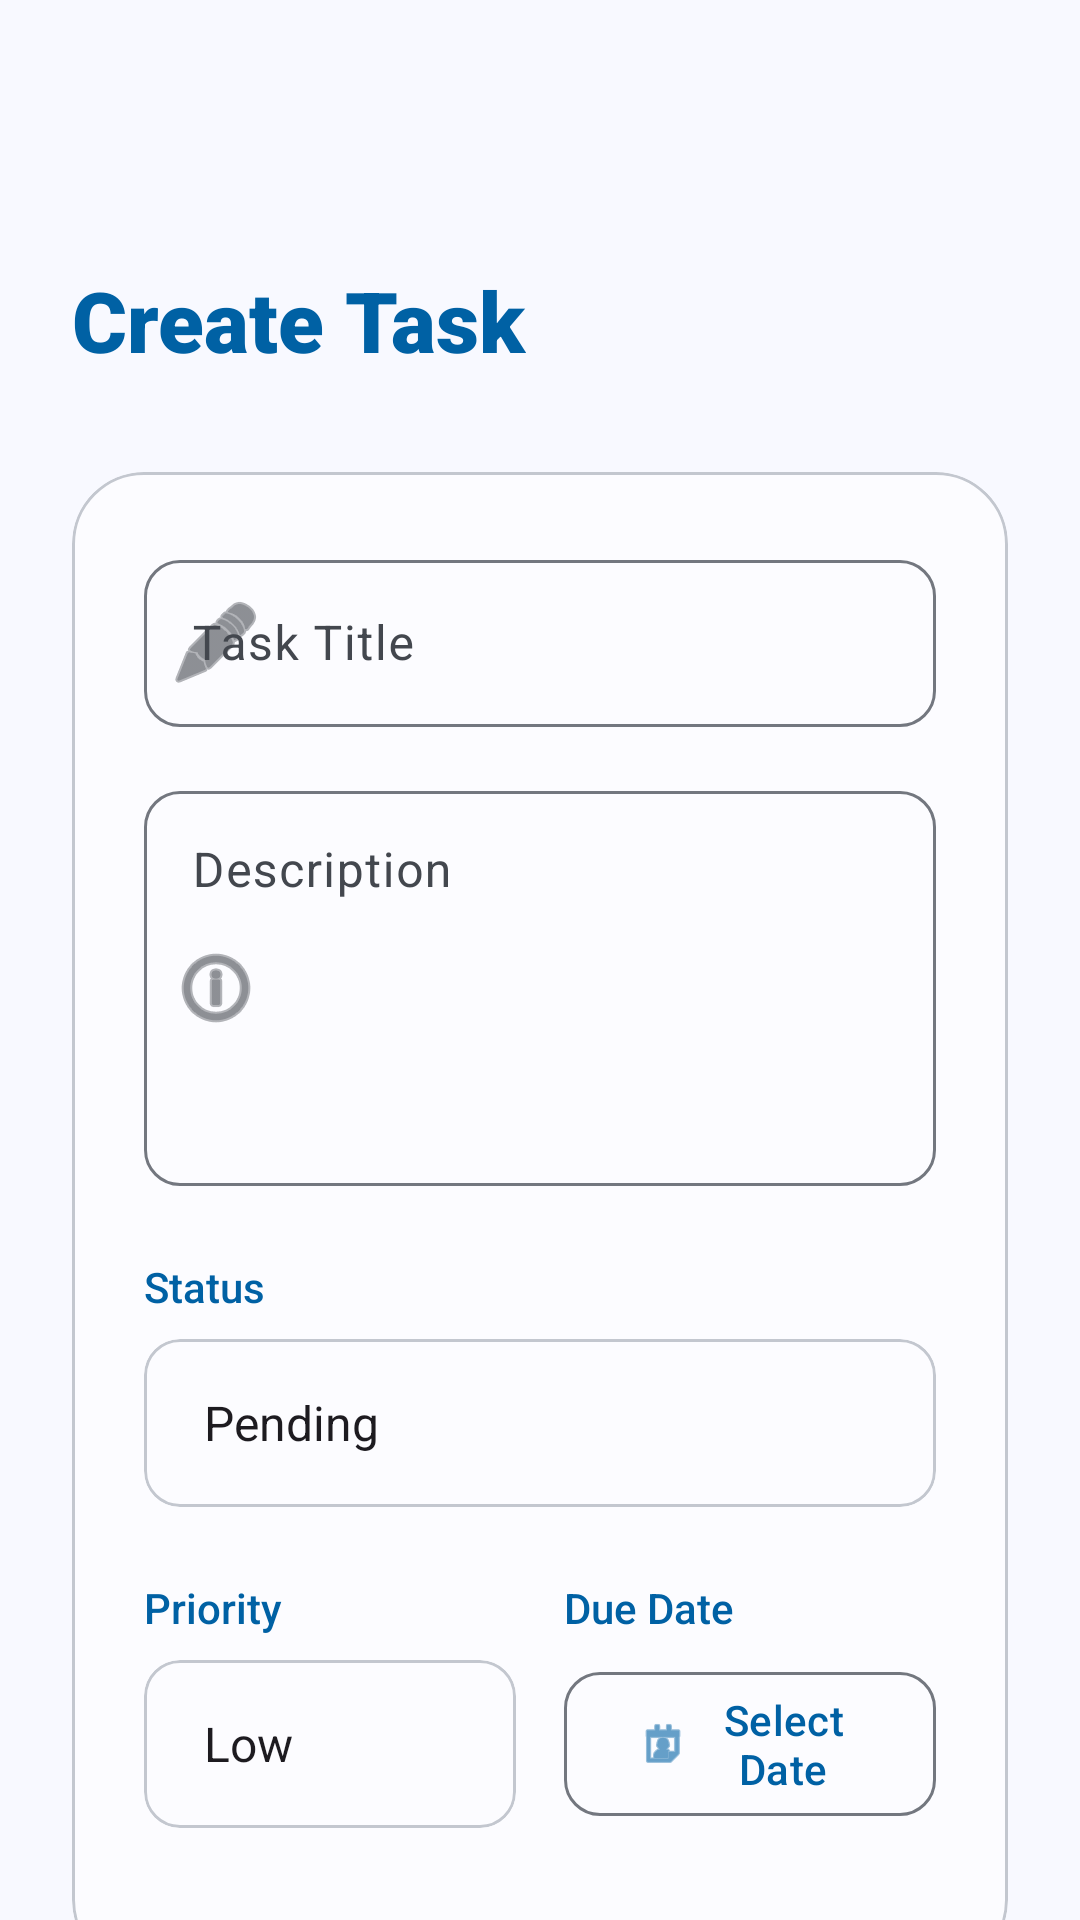

Reconstruct the res/layout file that produces this screen, plus the resources it refers to.
<!-- AndroidManifest.xml: application theme Theme.AndroidMobileApplicationWithRESTAPIAndWebHosting -->
<!-- res/layout/fragment_add_edit_task.xml -->
<?xml version="1.0" encoding="utf-8"?>
<androidx.coordinatorlayout.widget.CoordinatorLayout xmlns:android="http://schemas.android.com/apk/res/android"
    xmlns:app="http://schemas.android.com/apk/res-auto"
    android:layout_width="match_parent"
    android:layout_height="match_parent"
    android:background="?android:attr/colorBackground">

    <com.google.android.material.appbar.AppBarLayout
        android:layout_width="match_parent"
        android:layout_height="wrap_content"
        android:background="@android:color/transparent"
        app:elevation="0dp">
        <com.google.android.material.appbar.MaterialToolbar
            android:id="@+id/toolbar"
            android:layout_width="match_parent"
            android:layout_height="?attr/actionBarSize"
            app:titleTextColor="?attr/colorOnBackground" />
    </com.google.android.material.appbar.AppBarLayout>

    <androidx.core.widget.NestedScrollView
        android:layout_width="match_parent"
        android:layout_height="match_parent"
        app:layout_behavior="@string/appbar_scrolling_view_behavior"
        android:fillViewport="true">

        <LinearLayout
            android:layout_width="match_parent"
            android:layout_height="wrap_content"
            android:orientation="vertical"
            android:padding="24dp">

            <TextView
                android:id="@+id/tvTitleLabel"
                android:layout_width="wrap_content"
                android:layout_height="wrap_content"
                android:text="@string/label_create_task"
                android:textColor="?attr/colorPrimary"
                android:textSize="28sp"
                android:fontFamily="sans-serif-black"
                android:layout_marginBottom="32dp"/>

            <com.google.android.material.card.MaterialCardView
                android:layout_width="match_parent"
                android:layout_height="wrap_content"
                app:cardCornerRadius="24dp"
                app:cardElevation="0dp"
                app:cardBackgroundColor="?attr/colorSurface"
                app:strokeWidth="1dp"
                app:strokeColor="?attr/colorOutlineVariant">

                <LinearLayout
                    android:layout_width="match_parent"
                    android:layout_height="wrap_content"
                    android:orientation="vertical"
                    android:padding="24dp">

                    <com.google.android.material.textfield.TextInputLayout
                        android:id="@+id/tilTitle"
                        style="@style/Widget.Material3.TextInputLayout.OutlinedBox"
                        android:layout_width="match_parent"
                        android:layout_height="wrap_content"
                        android:layout_marginBottom="16dp"
                        android:hint="@string/hint_task_title"
                        app:startIconDrawable="@android:drawable/ic_menu_edit"
                        app:boxCornerRadiusTopStart="12dp"
                        app:boxCornerRadiusTopEnd="12dp"
                        app:boxCornerRadiusBottomStart="12dp"
                        app:boxCornerRadiusBottomEnd="12dp">
                        <com.google.android.material.textfield.TextInputEditText
                            android:id="@+id/etTitle"
                            android:layout_width="match_parent"
                            android:layout_height="wrap_content"
                            android:inputType="textCapSentences" />
                    </com.google.android.material.textfield.TextInputLayout>

                    <com.google.android.material.textfield.TextInputLayout
                        style="@style/Widget.Material3.TextInputLayout.OutlinedBox"
                        android:layout_width="match_parent"
                        android:layout_height="wrap_content"
                        android:layout_marginBottom="24dp"
                        android:hint="@string/hint_description"
                        app:startIconDrawable="@android:drawable/ic_menu_info_details"
                        app:boxCornerRadiusTopStart="12dp"
                        app:boxCornerRadiusTopEnd="12dp"
                        app:boxCornerRadiusBottomStart="12dp"
                        app:boxCornerRadiusBottomEnd="12dp">
                        <com.google.android.material.textfield.TextInputEditText
                            android:id="@+id/etDescription"
                            android:layout_width="match_parent"
                            android:layout_height="wrap_content"
                            android:gravity="top"
                            android:inputType="textMultiLine|textCapSentences"
                            android:lines="5" />
                    </com.google.android.material.textfield.TextInputLayout>

                    <TextView
                        android:layout_width="wrap_content"
                        android:layout_height="wrap_content"
                        android:text="@string/label_status"
                        android:textSize="14sp"
                        android:fontFamily="sans-serif-medium"
                        android:layout_marginBottom="8dp"
                        android:textColor="?attr/colorPrimary"/>

                    <com.google.android.material.card.MaterialCardView
                        android:layout_width="match_parent"
                        android:layout_height="wrap_content"
                        android:layout_marginBottom="24dp"
                        app:cardCornerRadius="12dp"
                        app:cardElevation="0dp"
                        app:strokeWidth="1dp"
                        app:strokeColor="?attr/colorOutlineVariant">
                        <Spinner
                            android:id="@+id/spinnerStatus"
                            android:layout_width="match_parent"
                            android:layout_height="56dp"
                            android:paddingHorizontal="12dp"
                            android:entries="@array/task_status_options"
                            android:background="@android:color/transparent"
                            android:spinnerMode="dropdown"/>
                    </com.google.android.material.card.MaterialCardView>

                    <LinearLayout
                        android:layout_width="match_parent"
                        android:layout_height="wrap_content"
                        android:orientation="horizontal"
                        android:baselineAligned="false"
                        android:layout_marginBottom="24dp">

                        <LinearLayout
                            android:layout_width="0dp"
                            android:layout_height="wrap_content"
                            android:layout_weight="1"
                            android:orientation="vertical"
                            android:layout_marginEnd="8dp">

                            <TextView
                                android:layout_width="wrap_content"
                                android:layout_height="wrap_content"
                                android:text="@string/label_priority"
                                android:textSize="14sp"
                                android:fontFamily="sans-serif-medium"
                                android:layout_marginBottom="8dp"
                                android:textColor="?attr/colorPrimary"/>

                            <com.google.android.material.card.MaterialCardView
                                android:layout_width="match_parent"
                                android:layout_height="wrap_content"
                                app:cardCornerRadius="12dp"
                                app:cardElevation="0dp"
                                app:strokeWidth="1dp"
                                app:strokeColor="?attr/colorOutlineVariant">
                                <Spinner
                                    android:id="@+id/spinnerPriority"
                                    android:layout_width="match_parent"
                                    android:layout_height="56dp"
                                    android:paddingHorizontal="12dp"
                                    android:entries="@array/task_priority_options"
                                    android:background="@android:color/transparent"
                                    android:spinnerMode="dropdown"/>
                            </com.google.android.material.card.MaterialCardView>
                        </LinearLayout>

                        <LinearLayout
                            android:layout_width="0dp"
                            android:layout_height="wrap_content"
                            android:layout_weight="1"
                            android:orientation="vertical"
                            android:layout_marginStart="8dp">

                            <TextView
                                android:layout_width="wrap_content"
                                android:layout_height="wrap_content"
                                android:text="@string/label_due_date"
                                android:textSize="14sp"
                                android:fontFamily="sans-serif-medium"
                                android:layout_marginBottom="8dp"
                                android:textColor="?attr/colorPrimary"/>

                            <com.google.android.material.button.MaterialButton
                                android:id="@+id/btnSelectDate"
                                style="@style/Widget.Material3.Button.OutlinedButton"
                                android:layout_width="match_parent"
                                android:layout_height="56dp"
                                android:text="@string/btn_select_date"
                                app:cornerRadius="12dp"
                                app:icon="@android:drawable/ic_menu_my_calendar"/>
                        </LinearLayout>
                    </LinearLayout>

                </LinearLayout>
            </com.google.android.material.card.MaterialCardView>

            <com.google.android.material.button.MaterialButton
                android:id="@+id/btnSave"
                android:layout_width="match_parent"
                android:layout_height="60dp"
                android:layout_marginTop="40dp"
                android:text="@string/btn_save_task"
                app:cornerRadius="16dp"
                android:textSize="16sp"
                android:textStyle="bold"
                app:elevation="2dp"/>

        </LinearLayout>
    </androidx.core.widget.NestedScrollView>

</androidx.coordinatorlayout.widget.CoordinatorLayout>
<!-- resources referenced by this layout -->
<resources>
  <string-array name="task_priority_options">
          <item>Low</item>
          <item>Medium</item>
          <item>High</item>
      </string-array>
  <string-array name="task_status_options">
          <item>Pending</item>
          <item>In Progress</item>
          <item>Completed</item>
      </string-array>
  <string name="btn_save_task">Save Task</string>
  <string name="btn_select_date">Select Date</string>
  <string name="hint_description">Description</string>
  <string name="hint_task_title">Task Title</string>
  <string name="label_create_task">Create Task</string>
  <string name="label_due_date">Due Date</string>
  <string name="label_priority">Priority</string>
  <string name="label_status">Status</string>
  <style name="Theme.AndroidMobileApplicationWithRESTAPIAndWebHosting" parent="Base.Theme.AndroidMobileApplicationWithRESTAPIAndWebHosting" />
  <style name="Base.Theme.AndroidMobileApplicationWithRESTAPIAndWebHosting" parent="Theme.Material3.DayNight.NoActionBar">
          
          <item name="colorPrimary">@color/primary</item>
          <item name="colorOnPrimary">@color/on_primary</item>
          <item name="colorPrimaryContainer">@color/primary_container</item>
          <item name="colorOnPrimaryContainer">@color/on_primary_container</item>
          <item name="colorSecondary">@color/secondary</item>
          <item name="colorOnSecondary">@color/on_secondary</item>
          <item name="colorSecondaryContainer">@color/secondary_container</item>
          <item name="colorOnSecondaryContainer">@color/on_secondary_container</item>
  
          <item name="android:colorBackground">@color/background</item>
          <item name="colorSurface">@color/surface</item>
          <item name="colorSurfaceVariant">@color/surface_variant</item>
          <item name="colorOnSurface">@color/on_surface</item>
          <item name="colorOnSurfaceVariant">@color/on_surface_variant</item>
          <item name="colorOutline">@color/outline</item>
          <item name="colorOutlineVariant">@color/outline_variant</item>
  
          
          <item name="cornerRadius">20dp</item>
          <item name="shapeAppearanceLargeComponent">@style/ShapeAppearance.App.LargeComponent</item>
          <item name="shapeAppearanceMediumComponent">@style/ShapeAppearance.App.MediumComponent</item>
  
          
          <item name="android:statusBarColor">?android:attr/colorBackground</item>
          <item name="android:windowLightStatusBar">true</item>
      </style>
  <color name="primary">#0061A4</color>
  <color name="on_primary">#FFFFFF</color>
  <color name="primary_container">#D1E4FF</color>
  <color name="on_primary_container">#001D36</color>
  <color name="secondary">#535F70</color>
  <color name="on_secondary">#FFFFFF</color>
  <color name="secondary_container">#D7E3F7</color>
  <color name="on_secondary_container">#101C2B</color>
  <color name="background">#F8F9FF</color>
  <color name="surface">#FCFCFF</color>
  <color name="surface_variant">#DFE3EB</color>
  <color name="on_surface">#191C1E</color>
  <color name="on_surface_variant">#43474E</color>
  <color name="outline">#73777F</color>
  <color name="outline_variant">#C3C7CF</color>
  <style name="ShapeAppearance.App.LargeComponent" parent="ShapeAppearance.Material3.LargeComponent">
          <item name="cornerSize">28dp</item>
      </style>
  <style name="ShapeAppearance.App.MediumComponent" parent="ShapeAppearance.Material3.MediumComponent">
          <item name="cornerSize">20dp</item>
      </style>
</resources>
